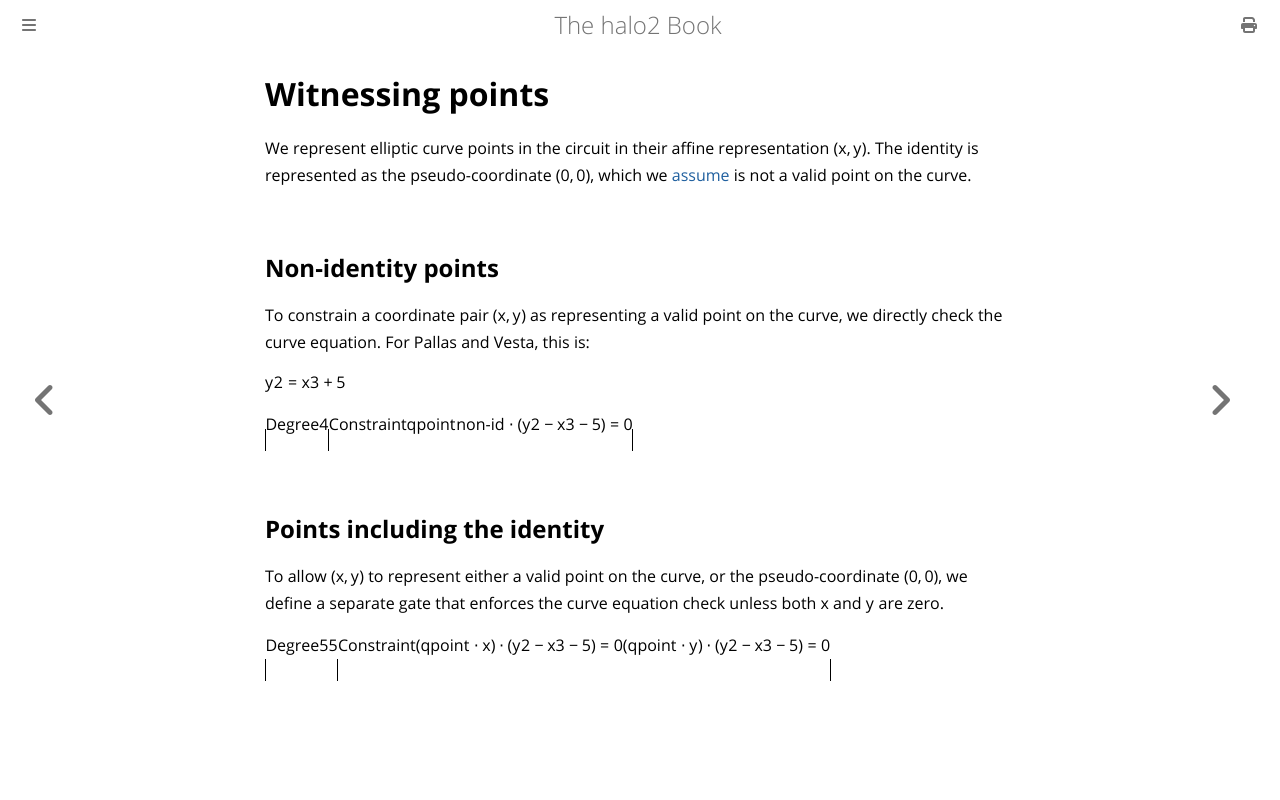

repository: upbqdn/halo2 · page: design/gadgets/ecc/witnessing-points.html · generator: mdbook

# Witnessing points

We represent elliptic curve points in the circuit in their affine representation $(x, y)$.
The identity is represented as the pseudo-coordinate $(0, 0)$, which we
[assume](../ecc.md#chip-assumptions) is not a valid point on the curve.

## Non-identity points

To constrain a coordinate pair $(x, y)$ as representing a valid point on the curve, we
directly check the curve equation. For Pallas and Vesta, this is:

$$y^2 = x^3 + 5$$

$$
\begin{array}{|c|l|}
\hline
\text{Degree} & \text{Constraint} \\\hline
4 & q_\text{point}^\text{non-id} \cdot (y^2 - x^3 - 5) = 0 \\\hline
\end{array}
$$

## Points including the identity

To allow $(x, y)$ to represent either a valid point on the curve, or the pseudo-coordinate
$(0, 0)$, we define a separate gate that enforces the curve equation check unless both $x$
and $y$ are zero.

$$
\begin{array}{|c|l|}
\hline
\text{Degree} & \text{Constraint} \\\hline
5 & (q_\text{point} \cdot x) \cdot (y^2 - x^3 - 5) = 0 \\\hline
5 & (q_\text{point} \cdot y) \cdot (y^2 - x^3 - 5) = 0 \\\hline
\end{array}
$$
